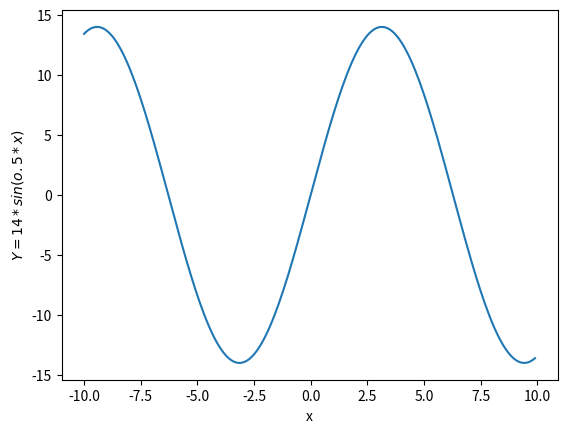

Python code for this plot:
# This program will Graph the equation for the wave function
# 14*sin(0.5*x) in the range x = [-10, 10] with steps of 0.1.
import matplotlib.pyplot as pyplot
import math
import numpy


# Normal for loop does not allow us use decimals so we need to import numpy library
# and use arrange function
x = [i for i in numpy.arange(-10, 10, 0.1)]
y = [14*math.sin(0.5*i) for i in x]

# Create graph
pyplot.plot(x, y)
# Title for axis
pyplot.xlabel('x')
pyplot.ylabel('$Y = 14 * sin(o.5 * x)$')
# Show graph
pyplot.show()
print(x)
print(y)

